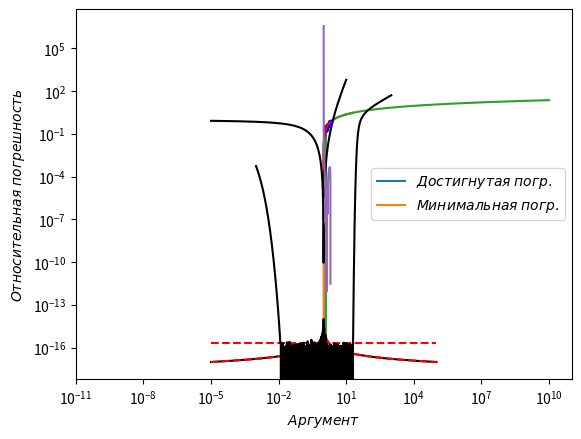

Write the Python code that produced this figure. (Note: this script raises an exception after producing the figure.)
# in 1
import numpy as np
import matplotlib.pyplot as plt
# Многочлен лагранжа
import scipy.interpolate


# in 2
y=np.linspace(-2,3,100)
x=np.exp(y)
plt.plot(x,y)
plt.xlabel('$x$')
plt.ylabel('$y=\ln x$')
plt.show()

# in 4
plt.semilogx(x,y)
plt.xlabel('$x$')
plt.ylabel('$y=\ln x$')
plt.show()

# in 4
x=np.logspace(0,10,100)
y=np.log(x)
plt.semilogx(x,y)
plt.semilogx(1/x,-y)
plt.xlabel('$x$')
plt.ylabel('$y=\ln x$')
plt.show()

# in 5
x0=np.logspace(-5,5,1000,dtype=np.double)
epsilon=np.finfo(np.double).eps
best_precision=(epsilon/2)*np.abs(1./np.log(x0))
plt.loglog(x0,best_precision, '-k')
plt.loglog(x0,np.full(x0.shape, epsilon), '--r')
plt.xlabel("$Аргумент$")
plt.ylabel("$Относительная\,погрешность$")
plt.legend(["$Минимальная\,погр.$","$Машинная\,погр.$"])
plt.show()

# in 6
def relative_error(x0,x): return np.abs(x0-x)/np.abs(x0)

def log_teylor_series(x, N=5):
    a=x-1
    a_k=a # x в степени k. Сначала k=1
    y=a # Значене логарифма, пока для k=1.
    for k in range(2,N): # сумма по степеням
        a_k=-a_k*a # последовательно увеличиваем степень и учитываем множитель со знаком
        y=y+a_k/k
    return y

x=np.logspace(-5,1,1001)
y0=np.log(x)
y=log_teylor_series(x)
plt.loglog(x,relative_error(y0,y),'-k')
plt.loglog(x0,best_precision,'--r')
plt.xlabel('$x$')
plt.ylabel('$(y-y_0)/y_0$')
plt.legend(["$Достигнутая\;погр.$", "$Минимальная\;погр.$"],loc=5)
plt.show()

# in 7
# Узлы итерполяции
N=5
xn=1+1./(1+np.arange(N))
yn=np.log(xn)
# Тестовые точки
x=np.linspace(1+1e-10,2,1000)
y=np.log(x)

L=scipy.interpolate.lagrange(xn,yn)
yl=L(x)
plt.plot(x,y,'-k')
plt.plot(xn,yn,'.b')
plt.plot(x,yl,'-r')
plt.xlabel("$x$")
plt.ylabel("$y=\ln x$")
plt.show()

# in 8
plt.semilogy(x,relative_error(y,yl))
plt.xlabel("$Аргумент$")
plt.ylabel("$Относительная\;погрешность$")
plt.show()

# in 9
def log_newton(x, N=10):
    y=1 # начальное приближение
    for j in range(N):
        y=y-1+x/np.exp(y)
    return y

x=np.logspace(-3,3,1000)
y0=np.log(x)
y=log_newton(x)
plt.loglog(x,relative_error(y0,y),'-k')
plt.xlabel("$Аргумент$")
plt.ylabel("$Относительная\;погрешность$")
plt.show()

# in 10
B=8 # число используемых для составления таблицы бит мантиссы
table=np.log((np.arange(0,2**B, dtype=np.double)+0.5)/(2**B))
log2=np.log(2)

def log_table(x):
    M,E=np.frexp(x)
    return log2*E+table[(M*2**B).astype(np.int)]

x=np.logspace(-10,10,1000)
y0=np.log(x)
y=log_table(x)
plt.loglog(x,relative_error(y0,y),'-k')
plt.xlabel("$Аргумент$")
plt.ylabel("$Относительная\;погрешность$")
plt.show()